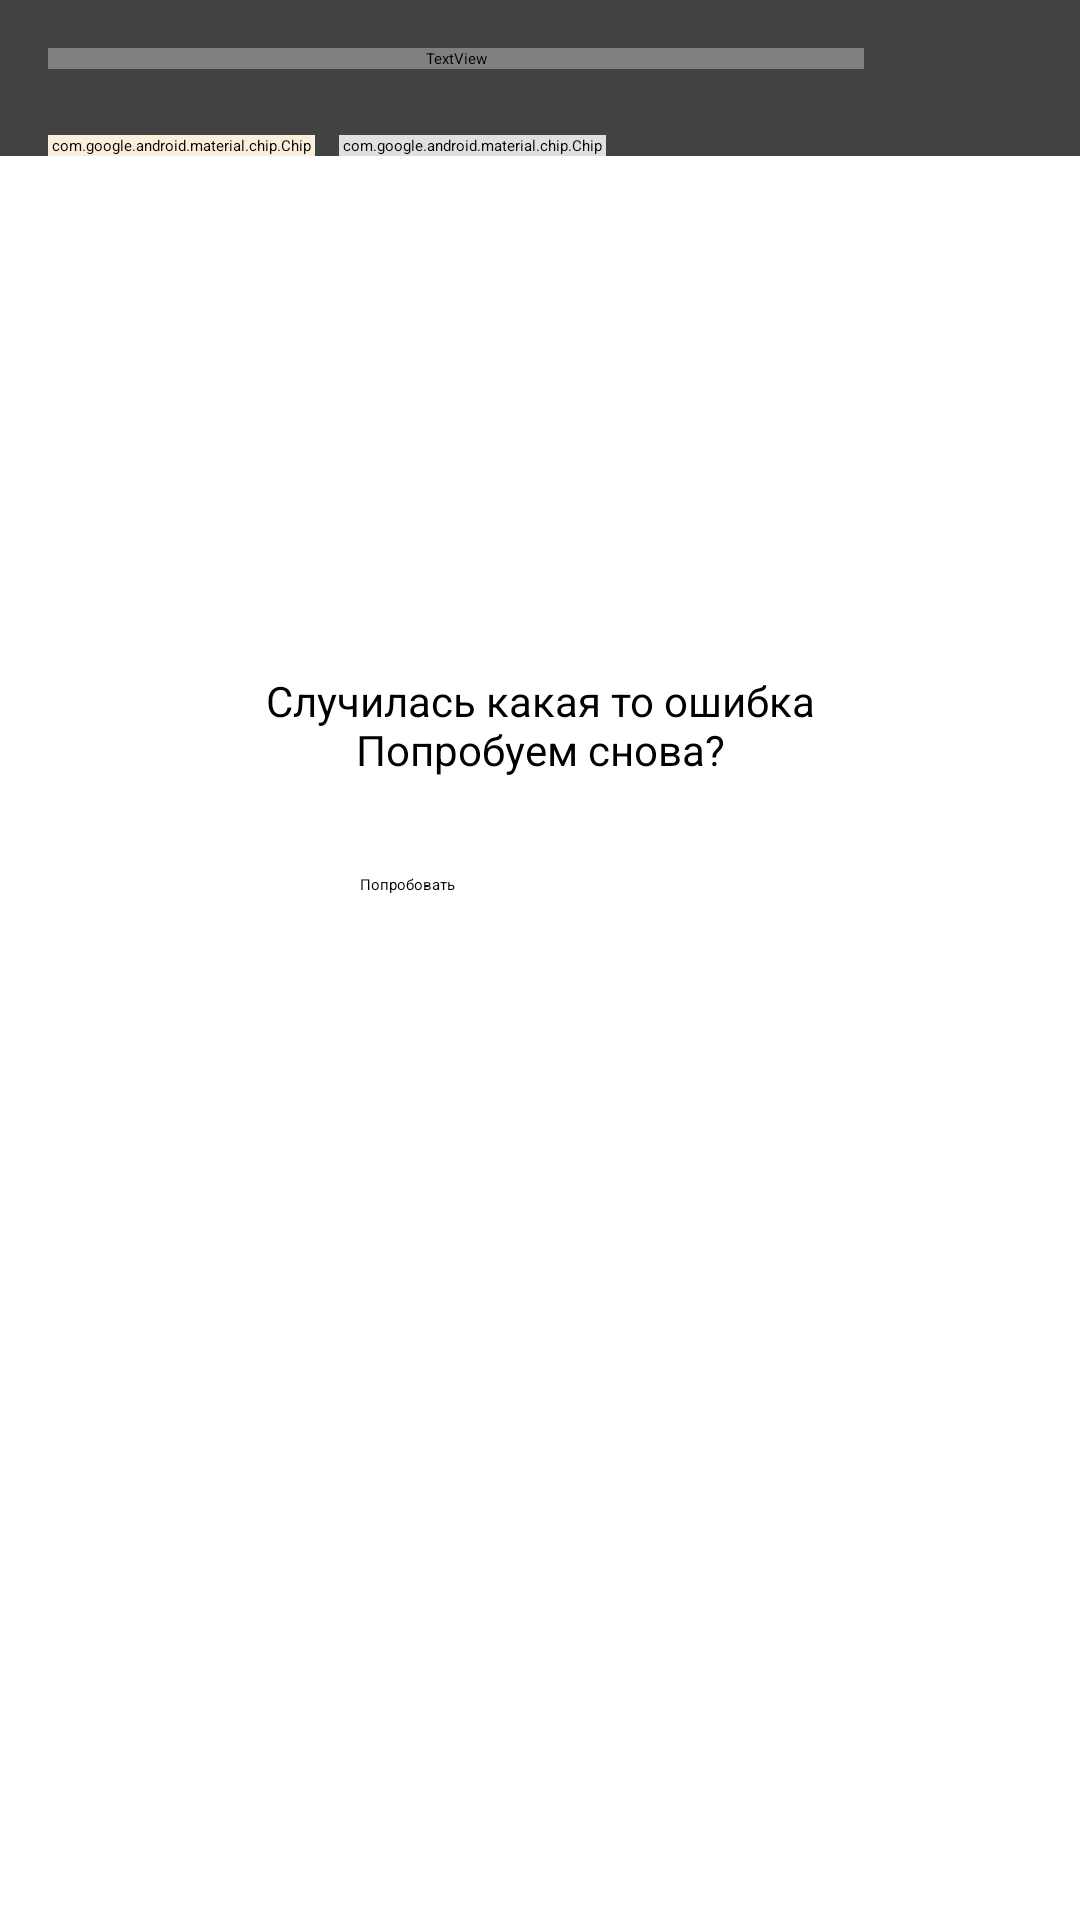

Here is an Android app screen rendered from its layout file. Give the layout XML and the strings, colors and styles it references.
<!-- AndroidManifest.xml: application theme Theme.CoinProject -->
<!-- res/layout/fragment_list_coin.xml -->
<?xml version="1.0" encoding="utf-8"?>
<ScrollView xmlns:android="http://schemas.android.com/apk/res/android"
    xmlns:app="http://schemas.android.com/apk/res-auto"
    xmlns:tools="http://schemas.android.com/tools"
    android:layout_width="match_parent"
    android:layout_height="match_parent"
    tools:context=".listcoin.FragmentListCoin">

    <androidx.constraintlayout.widget.ConstraintLayout
        android:layout_width="match_parent"
        android:layout_height="wrap_content"
        app:layout_constraintBottom_toBottomOf="parent"
        app:layout_constraintEnd_toEndOf="parent"
        app:layout_constraintStart_toStartOf="parent"
        app:layout_constraintTop_toTopOf="parent">

        <androidx.cardview.widget.CardView
            android:id="@+id/card_view"
            android:layout_width="match_parent"
            android:layout_height="wrap_content"
            app:cardElevation="5dp"
            app:layout_constraintEnd_toEndOf="parent"
            app:layout_constraintStart_toStartOf="parent"
            app:layout_constraintTop_toTopOf="parent">

            <androidx.constraintlayout.widget.ConstraintLayout
                android:layout_width="match_parent"
                android:layout_height="match_parent">

                <TextView
                    android:id="@+id/text_list_coin"
                    android:layout_width="0dp"
                    android:layout_height="wrap_content"
                    android:layout_marginStart="16dp"
                    android:layout_marginTop="16dp"
                    android:layout_marginEnd="72dp"
                    android:fontFamily="@font/roboto_medium"
                    android:src="@drawable/image_coin"
                    android:text="Список криптовалют"
                    android:textColor="#3E3E3E"
                    android:textSize="20sp"
                    app:layout_constraintEnd_toEndOf="parent"
                    app:layout_constraintStart_toStartOf="parent"
                    app:layout_constraintTop_toTopOf="parent" />

                <com.google.android.material.chip.Chip
                    android:id="@+id/btn_usd"
                    style="@style/Theme.MaterialComponents.Light"
                    android:layout_width="0dp"
                    android:layout_height="wrap_content"
                    android:layout_marginStart="16dp"
                    android:layout_marginTop="22dp"
                    android:layout_marginEnd="8dp"
                    android:backgroundTint="#FBEFDC"
                    android:text="USD"
                    android:textAlignment="center"
                    android:textColor="#FFAD25"
                    android:textSize="14sp"
                    app:chipCornerRadius="16dp"
                    app:layout_constraintEnd_toStartOf="@id/btn_eur"
                    app:layout_constraintStart_toStartOf="parent"
                    app:layout_constraintTop_toBottomOf="@+id/text_list_coin" />

                <com.google.android.material.chip.Chip
                    android:id="@+id/btn_eur"
                    android:layout_width="0dp"
                    android:layout_height="wrap_content"
                    android:layout_marginTop="22dp"
                    android:layout_marginEnd="158dp"
                    android:backgroundTint="#E0E0E0"
                    android:text="EUR"
                    android:textAlignment="center"
                    android:textSize="14sp"
                    app:chipCornerRadius="16dp"
                    app:layout_constraintEnd_toEndOf="parent"
                    app:layout_constraintStart_toEndOf="@id/btn_usd"
                    app:layout_constraintTop_toBottomOf="@+id/text_list_coin" />

            </androidx.constraintlayout.widget.ConstraintLayout>

        </androidx.cardview.widget.CardView>

        <androidx.recyclerview.widget.RecyclerView
            android:id="@+id/recycler_coin"
            android:layout_width="match_parent"
            android:layout_height="wrap_content"
            android:layout_marginTop="8dp"
            android:overScrollMode="never"
            app:layoutManager="androidx.recyclerview.widget.LinearLayoutManager"
            app:layout_constraintEnd_toEndOf="parent"
            app:layout_constraintStart_toStartOf="parent"
            app:layout_constraintTop_toBottomOf="@+id/card_view"
            tools:listitem="@layout/recycler_item_list_coin" />

        <include
            android:id="@+id/included_error"
            layout="@layout/status_layout" />
    </androidx.constraintlayout.widget.ConstraintLayout>

</ScrollView>
<!-- res/layout/recycler_item_list_coin.xml (included above) -->
<?xml version="1.0" encoding="utf-8"?>
<androidx.constraintlayout.widget.ConstraintLayout xmlns:android="http://schemas.android.com/apk/res/android"
    xmlns:app="http://schemas.android.com/apk/res-auto"
    android:id="@+id/background_coin_item"
    android:layout_width="match_parent"
    android:layout_height="56dp">


    <ImageView
        android:id="@+id/image_coin_item"
        android:layout_width="40dp"
        android:layout_height="40dp"
        android:layout_marginTop="16dp"
        android:layout_marginEnd="304dp"
        android:layout_marginBottom="16dp"
        app:layout_constraintBottom_toBottomOf="parent"
        app:layout_constraintEnd_toEndOf="parent"
        app:layout_constraintStart_toStartOf="parent"
        app:layout_constraintTop_toTopOf="parent"
        app:srcCompat="@drawable/image_coin" />

    <TextView
        android:id="@+id/text_coin_item"
        android:layout_width="0dp"
        android:layout_height="wrap_content"
        android:layout_marginStart="8dp"
        android:layout_marginTop="16dp"
        android:layout_marginEnd="8dp"
        android:layout_marginBottom="28dp"
        android:text="Bitcoin"
        android:textColor="#525252"
        app:layout_constraintBottom_toBottomOf="parent"
        app:layout_constraintEnd_toStartOf="@+id/text_coin_course_item"
        app:layout_constraintStart_toEndOf="@+id/image_coin_item"
        app:layout_constraintTop_toTopOf="parent" />

    <TextView
        android:id="@+id/text_coin_abbreviated_item"
        android:layout_width="0dp"
        android:layout_height="wrap_content"
        android:layout_marginStart="8dp"
        android:layout_marginTop="2dp"
        android:layout_marginEnd="8dp"
        android:layout_marginBottom="8dp"
        android:text="BTC"
        android:textColor="#9B9B9B"
        app:layout_constraintBottom_toBottomOf="parent"
        app:layout_constraintEnd_toStartOf="@+id/text_coin_course_percent_item"
        app:layout_constraintStart_toEndOf="@+id/image_coin_item"
        app:layout_constraintTop_toBottomOf="@id/text_coin_item" />

    <TextView
        android:id="@+id/text_coin_course_item"
        android:layout_width="0dp"
        android:layout_height="wrap_content"
        android:layout_marginTop="8dp"
        android:layout_marginEnd="16dp"
        android:layout_marginBottom="28dp"
        android:gravity="end"
        android:text="$ 20000.74"
        android:textColor="#525252"
        app:layout_constraintBottom_toBottomOf="parent"
        app:layout_constraintEnd_toEndOf="parent"
        app:layout_constraintTop_toTopOf="parent" />

    <TextView
        android:id="@+id/text_coin_course_percent_item"
        android:layout_width="0dp"
        android:layout_height="wrap_content"
        android:layout_marginTop="39dp"
        android:layout_marginEnd="16dp"
        android:layout_marginBottom="7dp"
        android:gravity="end"
        android:text="+4.05%"
        app:layout_constraintBottom_toBottomOf="parent"
        app:layout_constraintEnd_toEndOf="parent"
        app:layout_constraintTop_toBottomOf="@+id/text_coin_course_item"
        app:layout_constraintTop_toTopOf="parent" />


</androidx.constraintlayout.widget.ConstraintLayout>
<!-- res/layout/status_layout.xml (included above) -->
<?xml version="1.0" encoding="utf-8"?>
<androidx.constraintlayout.widget.ConstraintLayout xmlns:android="http://schemas.android.com/apk/res/android"
    xmlns:app="http://schemas.android.com/apk/res-auto"
    android:id="@+id/background_error"
    android:layout_width="match_parent"
    android:layout_height="match_parent">

    <androidx.constraintlayout.widget.Group
        android:id="@+id/group_error"
        android:layout_width="match_parent"
        android:layout_height="match_parent"
        app:constraint_referenced_ids="image_error,text_error,btn_error_refresh" />

    <ImageView
        android:id="@+id/image_error"
        android:layout_width="0dp"
        android:layout_height="wrap_content"
        android:layout_marginHorizontal="120dp"
        android:layout_marginTop="211dp"
        android:visibility="gone"
        app:layout_constraintEnd_toEndOf="parent"
        app:layout_constraintStart_toStartOf="parent"
        app:layout_constraintTop_toTopOf="parent"
        app:srcCompat="@drawable/image_coin" />

    <TextView
        android:id="@+id/text_error"
        android:layout_width="0dp"
        android:layout_height="wrap_content"
        android:layout_marginHorizontal="79dp"
        android:layout_marginTop="13dp"
        android:gravity="center"
        android:text="Случилась какая то ошибка Попробуем снова?"
        android:textSize="14sp"
        android:visibility="gone"
        app:layout_constraintEnd_toEndOf="parent"
        app:layout_constraintStart_toStartOf="parent"
        app:layout_constraintTop_toBottomOf="@+id/image_error" />

    <Button
        android:id="@+id/btn_error_refresh"
        android:layout_width="0dp"
        android:layout_height="wrap_content"
        android:layout_marginTop="32dp"
        android:backgroundTint="#FF9F00"
        android:text="Попробовать"
        android:layout_marginHorizontal="120dp"
        android:visibility="gone"
        app:layout_constraintEnd_toEndOf="parent"
        app:layout_constraintStart_toStartOf="parent"
        app:layout_constraintTop_toBottomOf="@+id/text_error" />

    <ProgressBar
        android:id="@+id/progress_bar"
        android:layout_width="44dp"
        android:layout_height="44dp"
        android:backgroundTint="#FF9F00"
        android:visibility="gone"
        android:layout_marginTop="250dp"
        app:layout_constraintBottom_toBottomOf="parent"
        app:layout_constraintEnd_toEndOf="parent"
        app:layout_constraintStart_toStartOf="parent"
        app:layout_constraintTop_toTopOf="parent" />

</androidx.constraintlayout.widget.ConstraintLayout>
<!-- resources referenced by this layout -->
<resources>

</resources>
